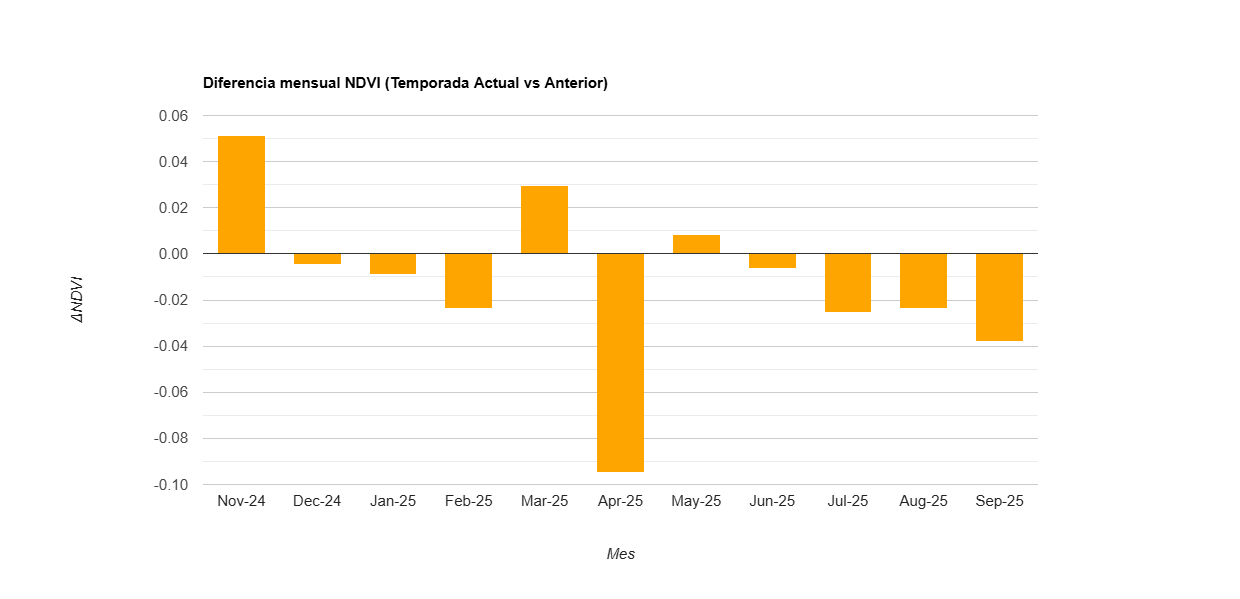

The table this chart was drawn from, first rows:
label, diff
Nov-24, 0.051
Dec-24, -0.005
Jan-25, -0.009
Feb-25, -0.023
Mar-25, 0.03
Apr-25, -0.095
May-25, 0.008
Jun-25, -0.006
Jul-25, -0.026
Aug-25, -0.024
Sep-25, -0.038
